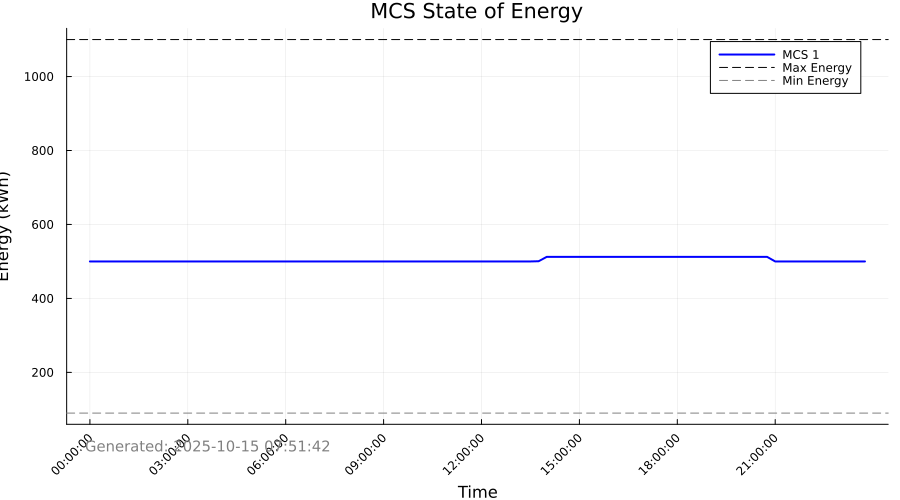

The data file committed next to this chart (first rows):
Time_Period, Time_Label, MCS_1_SOE_kWh, MCS_1_Max_SOE_kWh, MCS_1_Min_SOE_kWh
1, 00:00:00, 500.0, 1100, 90.0
2, 00:15:00, 500.0, 1100, 90.0
3, 00:30:00, 500.0, 1100, 90.0
4, 00:45:00, 500.0, 1100, 90.0
5, 01:00:00, 500.0, 1100, 90.0
6, 01:15:00, 500.0, 1100, 90.0
7, 01:30:00, 500.0, 1100, 90.0
8, 01:45:00, 500.0, 1100, 90.0
9, 02:00:00, 500.0, 1100, 90.0
10, 02:15:00, 500.0, 1100, 90.0
11, 02:30:00, 500.0, 1100, 90.0
12, 02:45:00, 500.0, 1100, 90.0
13, 03:00:00, 500.0, 1100, 90.0
14, 03:15:00, 500.0, 1100, 90.0
15, 03:30:00, 500.0, 1100, 90.0
16, 03:45:00, 500.0, 1100, 90.0
17, 04:00:00, 500.0, 1100, 90.0
18, 04:15:00, 500.0, 1100, 90.0
19, 04:30:00, 500.0, 1100, 90.0
20, 04:45:00, 500.0, 1100, 90.0
21, 05:00:00, 500.0, 1100, 90.0
22, 05:15:00, 500.0, 1100, 90.0
23, 05:30:00, 500.0, 1100, 90.0
24, 05:45:00, 500.0, 1100, 90.0
25, 06:00:00, 500.0, 1100, 90.0
26, 06:15:00, 500.0, 1100, 90.0
27, 06:30:00, 500.0, 1100, 90.0
28, 06:45:00, 500.0, 1100, 90.0
29, 07:00:00, 500.0, 1100, 90.0
30, 07:15:00, 500.0, 1100, 90.0
31, 07:30:00, 500.0, 1100, 90.0
32, 07:45:00, 500.0, 1100, 90.0
33, 08:00:00, 500.0, 1100, 90.0
34, 08:15:00, 500.0, 1100, 90.0
35, 08:30:00, 500.0, 1100, 90.0
36, 08:45:00, 500.0, 1100, 90.0
37, 09:00:00, 500.0, 1100, 90.0
38, 09:15:00, 500.0, 1100, 90.0
39, 09:30:00, 500.0, 1100, 90.0
40, 09:45:00, 500.0, 1100, 90.0
41, 10:00:00, 500.0, 1100, 90.0
42, 10:15:00, 500.0, 1100, 90.0
43, 10:30:00, 500.0, 1100, 90.0
44, 10:45:00, 500.0, 1100, 90.0
45, 11:00:00, 500.0, 1100, 90.0
46, 11:15:00, 500.0, 1100, 90.0
47, 11:30:00, 500.0, 1100, 90.0
48, 11:45:00, 500.0, 1100, 90.0
49, 12:00:00, 500.0, 1100, 90.0
50, 12:15:00, 500.0, 1100, 90.0
51, 12:30:00, 500.0, 1100, 90.0
52, 12:45:00, 500.0, 1100, 90.0
53, 13:00:00, 500.0, 1100, 90.0
54, 13:15:00, 500.0, 1100, 90.0
55, 13:30:00, 500.0, 1100, 90.0
56, 13:45:00, 500.6, 1100, 90.0
57, 14:00:00, 512.5, 1100, 90.0
58, 14:15:00, 512.5, 1100, 90.0
59, 14:30:00, 512.5, 1100, 90.0
60, 14:45:00, 512.5, 1100, 90.0
... 36 more rows
